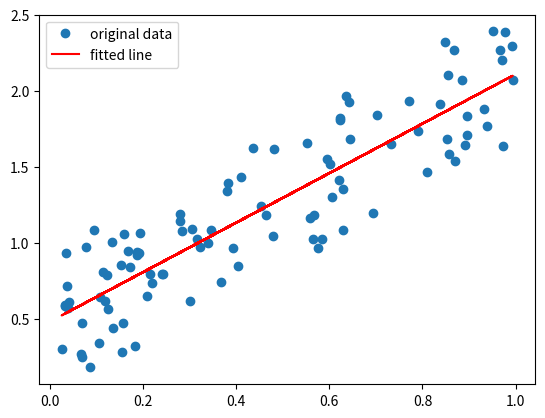

Generate this figure with matplotlib:
import pandas as pd
import numpy as np
import matplotlib.pyplot as plt
from scipy import stats



np.random.seed()
x = np.random.random(100)

y = 1.6*x + np.random.random(100)


slope, intercept, r_value, p_value, std_err = stats.linregress(x, y)
print("slope: %f    intercept: %f r-value: %f " % (slope, intercept, r_value))

print("R-squared: %f p-value: %f" % (r_value**2, p_value) )

plt.plot(x, y, 'o', label='original data')
plt.plot(x, intercept + slope*x, 'r', label='fitted line')
plt.legend()
plt.show()
"""
x = np.array([[0, 1], [0, 2]])
r = stats.linregress(x)
r.slope, r.intercept
"""